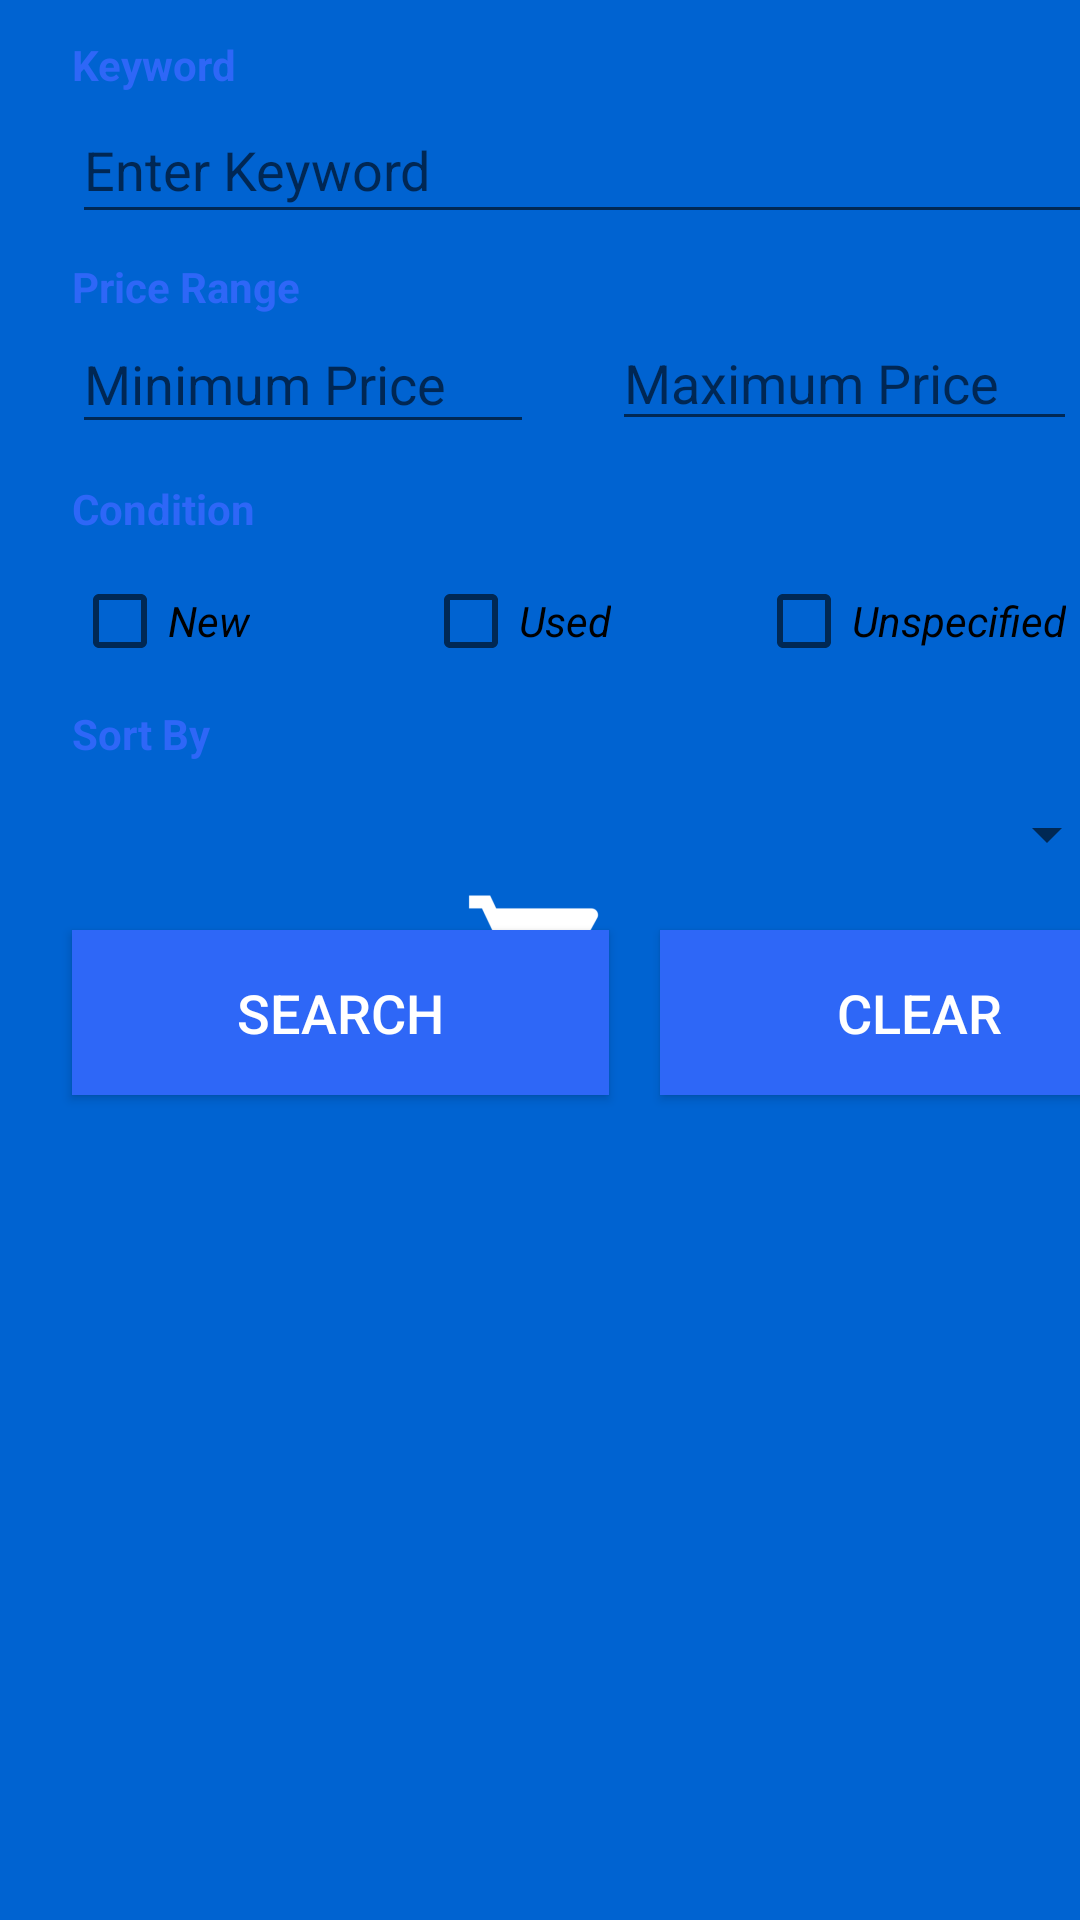

Produce the Android XML layout that renders to this screen, including the resource entries it uses.
<!-- AndroidManifest.xml: application theme AppTheme.Launcher -->
<!-- res/layout/activity_main.xml -->
<?xml version="1.0" encoding="utf-8"?>
<androidx.constraintlayout.widget.ConstraintLayout xmlns:android="http://schemas.android.com/apk/res/android"
    xmlns:app="http://schemas.android.com/apk/res-auto"
    xmlns:tools="http://schemas.android.com/tools"
    android:layout_width="match_parent"
    android:layout_height="match_parent"
    tools:context=".MainActivity">

    <TextView
        android:id="@+id/textView4"
        android:layout_width="wrap_content"
        android:layout_height="wrap_content"
        android:layout_marginStart="24dp"
        android:layout_marginTop="8dp"
        android:text="Price Range"
        android:textColor="@color/textColor"
        android:textStyle="bold"
        app:layout_constraintStart_toStartOf="parent"
        app:layout_constraintTop_toBottomOf="@+id/textView6" />

    <TextView
        android:id="@+id/textView2"
        android:layout_width="67dp"
        android:layout_height="18dp"
        android:layout_marginStart="24dp"
        android:layout_marginTop="12dp"
        android:text="Keyword"
        android:textColor="@color/textColor"
        android:textStyle="bold"
        app:layout_constraintStart_toStartOf="parent"
        app:layout_constraintTop_toTopOf="parent" />

    <com.google.android.material.textfield.TextInputEditText
        android:id="@+id/textInputEditText3"
        android:layout_width="360dp"
        android:layout_height="46dp"
        android:layout_marginStart="24dp"
        android:layout_marginTop="32dp"
        android:hint="Enter Keyword"
        app:layout_constraintStart_toStartOf="parent"
        app:layout_constraintTop_toTopOf="parent" />

    <com.google.android.material.textfield.TextInputEditText
        android:id="@+id/textInputEditText2"
        android:layout_width="154dp"
        android:layout_height="43dp"
        android:layout_marginStart="24dp"
        android:hint="Minimum Price"
        android:inputType="numberDecimal"
        app:layout_constraintStart_toStartOf="parent"
        app:layout_constraintTop_toBottomOf="@+id/textView4" />

    <com.google.android.material.textfield.TextInputEditText
        android:id="@+id/textInputEditText"
        android:layout_width="155dp"
        android:layout_height="42dp"
        android:layout_marginStart="204dp"
        android:hint="Maximum Price"
        android:inputType="numberDecimal"
        app:layout_constraintStart_toStartOf="parent"
        app:layout_constraintTop_toBottomOf="@+id/textView4" />

    <TextView
        android:id="@+id/textView3"
        android:layout_width="wrap_content"
        android:layout_height="wrap_content"
        android:layout_marginStart="24dp"
        android:layout_marginTop="12dp"
        android:text="Condition"
        android:textColor="@color/textColor"
        android:textStyle="bold"
        app:layout_constraintStart_toStartOf="parent"
        app:layout_constraintTop_toBottomOf="@+id/textView7" />

    <CheckBox
        android:id="@+id/checkBox"
        android:layout_width="wrap_content"
        android:layout_height="wrap_content"
        android:layout_marginStart="24dp"
        android:layout_marginTop="12dp"
        android:text="New"
        android:textStyle="italic"
        app:layout_constraintStart_toStartOf="parent"
        app:layout_constraintTop_toBottomOf="@+id/textView3" />

    <CheckBox
        android:id="@+id/checkBox2"
        android:layout_width="wrap_content"
        android:layout_height="wrap_content"
        android:layout_marginStart="141dp"
        android:layout_marginTop="12dp"
        android:text="Used"
        android:textStyle="italic"
        app:layout_constraintStart_toStartOf="parent"
        app:layout_constraintTop_toBottomOf="@+id/textView3" />

    <CheckBox
        android:id="@+id/checkBox3"
        android:layout_width="wrap_content"
        android:layout_height="wrap_content"
        android:layout_marginStart="252dp"
        android:layout_marginTop="12dp"
        android:text="Unspecified"
        android:textStyle="italic"
        app:layout_constraintStart_toStartOf="parent"
        app:layout_constraintTop_toBottomOf="@+id/textView3" />

    <TextView
        android:id="@+id/textView5"
        android:layout_width="wrap_content"
        android:layout_height="wrap_content"
        android:layout_marginStart="24dp"
        android:layout_marginTop="12dp"
        android:text="Sort By"
        android:textColor="@color/textColor"
        android:textStyle="bold"
        app:layout_constraintStart_toStartOf="parent"
        app:layout_constraintTop_toBottomOf="@+id/checkBox" />

    <Spinner
        android:id="@+id/spinner"
        android:layout_width="349dp"
        android:layout_height="24dp"
        android:layout_marginStart="24dp"
        android:layout_marginTop="12dp"
        app:layout_constraintStart_toStartOf="parent"
        app:layout_constraintTop_toBottomOf="@+id/textView5" />

    <Button
        android:id="@+id/button"
        android:layout_width="179dp"
        android:layout_height="55dp"
        android:layout_marginStart="24dp"
        android:layout_marginTop="20dp"
        android:text="SEARCH"
        android:background="@color/textColor"
        android:textColor="#FFFFFF"
        android:textSize="18dp"
        android:onClick="onSearchClicked"
        app:layout_constraintStart_toStartOf="parent"
        app:layout_constraintTop_toBottomOf="@+id/spinner" />

    <Button
        android:id="@+id/button2"
        android:layout_width="173dp"
        android:layout_height="55dp"
        android:layout_marginStart="220dp"
        android:layout_marginTop="20dp"
        android:text="CLEAR"
        android:background="@color/textColor"
        android:textColor="#FFFFFF"
        android:textSize="18dp"
        android:onClick="onClearClicked"
        app:layout_constraintStart_toStartOf="parent"
        app:layout_constraintTop_toBottomOf="@+id/spinner" />

    <TextView
        android:id="@+id/textView6"
        android:layout_width="wrap_content"
        android:layout_height="wrap_content"
        android:layout_marginStart="24dp"
        android:text="Please enter mandatory field"
        android:textStyle="italic"
        android:textColor="@color/warning"
        android:visibility="gone"
        app:layout_constraintStart_toStartOf="parent"
        app:layout_constraintTop_toBottomOf="@+id/textInputEditText3" />

    <TextView
        android:id="@+id/textView7"
        android:layout_width="wrap_content"
        android:layout_height="wrap_content"
        android:layout_marginStart="24dp"
        android:text="Please enter valid price values"
        android:textStyle="italic"
        android:textColor="@color/warning"
        android:visibility="gone"
        app:layout_constraintStart_toStartOf="parent"
        app:layout_constraintTop_toBottomOf="@+id/textInputEditText2" />

</androidx.constraintlayout.widget.ConstraintLayout>
<!-- resources referenced by this layout -->
<resources>
  <color name="textColor">#2e67f7</color>
  <color name="warning">#D04040</color>
  <style name="AppTheme.Launcher">
          <item name="android:windowBackground">@drawable/launch_screen</item>
          <item name="colorPrimaryDark">@color/ic_launcher_background</item>
      </style>
  <!-- drawable launch_screen (drawable) -->
  <?xml version="1.0" encoding="utf-8"?>
  <layer-list xmlns:android="http://schemas.android.com/apk/res/android" android:opacity="opaque">
  
      <item android:drawable="@color/ic_launcher_background"/>
  
      <item>
  
          <bitmap
              android:src="@mipmap/ic_launcher_foreground"
              android:gravity="center"/>
  
      </item>
  
  </layer-list>
  <color name="ic_launcher_background">#0063D1</color>
</resources>
